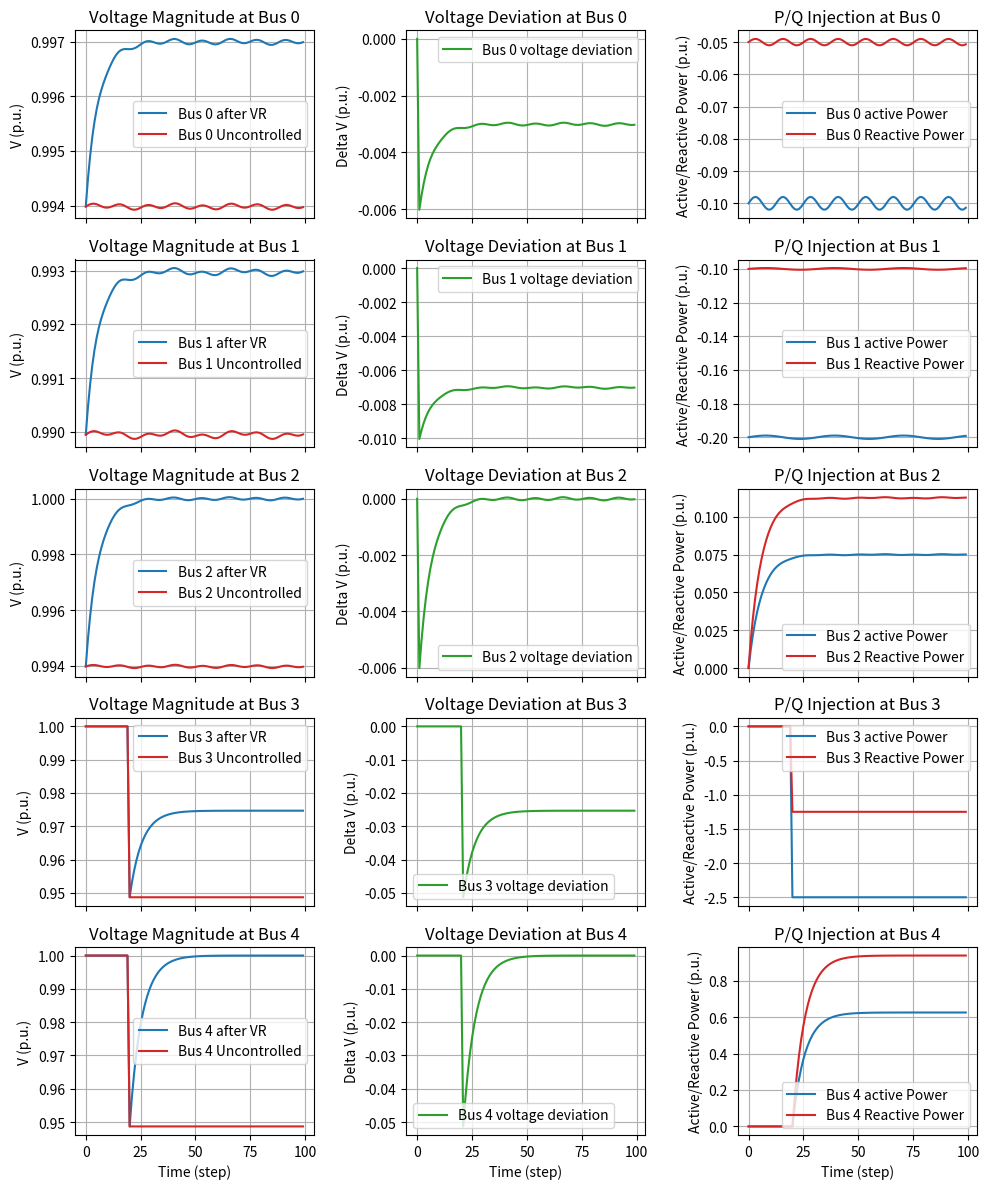

This chart was generated by the following Python code:
import matplotlib.pyplot as plt
import numpy as np
import networkx as nx
from collections import defaultdict, deque


def build_sensitivity_matrices(n_buses, edges, r_map, x_map, slack_bus=0):
    """
    Build R and X matrices for linearized DistFlow: v = v0 - 2(Rp + Xq)
    """
    G = nx.DiGraph()
    G.add_edges_from(edges)

    # Get list of buses (excluding slack)
    buses = [i for i in range(n_buses) if i != slack_bus]
    n = len(buses)

    # Build path from slack to every bus
    paths = {i: nx.shortest_path(G, slack_bus, i) for i in buses}

    # Initialize R and X matrices
    R = np.zeros((n, n))
    X = np.zeros((n, n))

    bus_to_idx = {bus: idx for idx, bus in enumerate(buses)}

    for i in buses:
        for j in buses:
            pi = paths[i]
            pj = paths[j]
            common_path = set(zip(pi, pi[1:])) & set(zip(pj, pj[1:]))
            rij = sum(r_map[e] for e in common_path)
            xij = sum(x_map[e] for e in common_path)
            R[bus_to_idx[i], bus_to_idx[j]] = rij
            X[bus_to_idx[i], bus_to_idx[j]] = xij

    return R, X, buses

# === Example Usage ===
n_buses = 6
edges = [(0, 1), (1, 2), (1, 3), (0, 4), (4, 5)]
slack_bus = 0
v0 = 1.0  # squared voltage at slack bus

# Line parameters
r_map = {(i, j): 0.01 for (i, j) in edges}
x_map = {(i, j): 0.02 for (i, j) in edges}

# Build R, X matrices
R, X, buses = build_sensitivity_matrices(n_buses, edges, r_map, x_map, slack_bus)

# === Example power injections ===
# (P, Q) injections at all buses (0 is slack and excluded from calculation)
Pinj_full = np.array([0.0, 3, -0.2, -0.3, 0.0, -0.1])  # example injections
Qinj_full = np.array([0.0, 0.0, -0.1, -0.05, 0.0, -0.03])

Pinj = Pinj_full[buses]
Qinj = Qinj_full[buses]

T = 100
time = np.arange(T)
Pinj_MW_t = np.zeros((T, n_buses))
Pinj_MW_t[:, 1] = -0.1 + 0.002 * np.sin(0.5 * time)
Pinj_MW_t[:, 2] = -0.2 + 0.001 * np.sin(0.2 * time)
Pinj_MW_t[20:, 4] = -2.5 #+ 0.05 * np.cos(0.1 * time)
#Pinj_MW_t[:, 5] = -0.1 #+ 0.03 * np.sin(0.15 * time)
Qinj_MVAR_t = 0.5 * Pinj_MW_t  # constant power factor

inverter_buses = [ 3, 5]
droop_coeff_P = 2.0  # per unit P / volt
droop_coeff_Q = 3.0  # per unit Q / volt



# === Run time series simulation ===
V_history = []
V_history2 = []
Vm = np.ones(n_buses-1)
dV_history=[]
Pinj_previous=np.zeros(n_buses)
Qinj_previous=np.zeros(n_buses)

for t in range(T):
    # Per-unit injections
    Pinj_pu = Pinj_MW_t[t]
    Qinj_pu = Qinj_MVAR_t[t]
    print(Pinj_pu)

    # Initialize voltage estimates for droop
    V_est = np.ones(n_buses)
    V_est[1:] = Vm
    Pinj_orig = np.copy(Pinj_pu[buses])
    Qinj_orig = np.copy(Qinj_pu[buses])
    v_orig = v0 + 2 * (R @ Pinj_orig + X @ Qinj_orig)  # squared voltage
    Vm_orig = np.sqrt(v_orig)  # voltage magnitude
    V_history2.append(Vm_orig.copy())
    dV=np.zeros(n_buses)
    dV[1:]=V_est[1:]-1.0
    # Droop control at inverter buses
    for b in inverter_buses:
        #dV[b] = V_est[b] - 1.0
        Pinj_pu[b] = Pinj_previous[b] -droop_coeff_P * dV[b]
        Qinj_pu[b] = Qinj_previous[b] - droop_coeff_Q * dV[b]
    print("After droop", Pinj_pu)
    print("V_Est", V_est)
    print("DV, ", dV)

    Pinj = Pinj_pu[buses]
    Qinj = Qinj_pu[buses]
    Pinj_previous=np.copy(Pinj_pu)
    Qinj_previous = np.copy(Qinj_pu)



    # === Voltage calculation ===
    v = v0 + 2 * (R @ Pinj + X @ Qinj)  # squared voltage
    Vm = np.sqrt(v)  # voltage magnitude

    # === Print results ===
    print("Bus\tVoltage (p.u.)", Vm)


    V_history.append(Vm.copy())
    dV_history.append(dV.copy())

# === Plot results ===
V_history = np.array(V_history)
V_history2 = np.array(V_history2)
dV_history = np.array(dV_history)
plt.figure(figsize=(10, 6))
'''for i in range(n_buses-1):
    plt.plot(time, V_history[:, i], label=f'Bus {i}')
    plt.plot(time, V_history2[:, i], label=f'Bus_orig {i}')
plt.axhline(1.0, color='k', linestyle='--', linewidth=1)
plt.xlabel('Time (step)')
plt.ylabel('Voltage Magnitude (p.u.)')
plt.title('Voltage Over Time with Droop Control')
plt.grid(True)
plt.legend()
plt.tight_layout()
plt.show()'''

fig, axs = plt.subplots(n_buses-1, 3, figsize=(10, 2 * n_buses), sharex=True)

for i in range(n_buses-1):
    axs[i,0].plot(time, V_history[:, i], label=f'Bus {i} after VR', color='tab:blue')
    axs[i,0].plot(time, V_history2[:, i], label=f'Bus {i} Uncontrolled', color='tab:red')
    axs[i,1].plot(time, dV_history[:,i+1], label=f'Bus {i} voltage deviation', color='tab:green')
    axs[i,2].plot(time, Pinj_MW_t[:, i+1], label=f'Bus {i} active Power', color='tab:blue')
    axs[i, 2].plot(time, Qinj_MVAR_t[:, i+1], label=f'Bus {i} Reactive Power', color='tab:red')
    #axs[i].axhline(1.0, color='gray', linestyle='--', linewidth=1)
    axs[i,0].set_ylabel('V (p.u.)')
    axs[i,0].set_title(f'Voltage Magnitude at Bus {i}')
    axs[i,0].grid(True)
    axs[i,0].legend()
    axs[i,1].set_ylabel('Delta V (p.u.)')
    axs[i,1].set_title(f'Voltage Deviation at Bus {i}')
    axs[i,1].grid(True)
    axs[i,1].legend()
    axs[i,2].set_ylabel('Active/Reactive Power (p.u.)')
    axs[i,2].set_title(f'P/Q Injection at Bus {i}')
    axs[i,2].grid(True)
    axs[i,2].legend()

axs[-1,0].set_xlabel('Time (step)')
axs[-1,1].set_xlabel('Time (step)')
axs[-1,2].set_xlabel('Time (step)')
plt.tight_layout()
plt.show()
